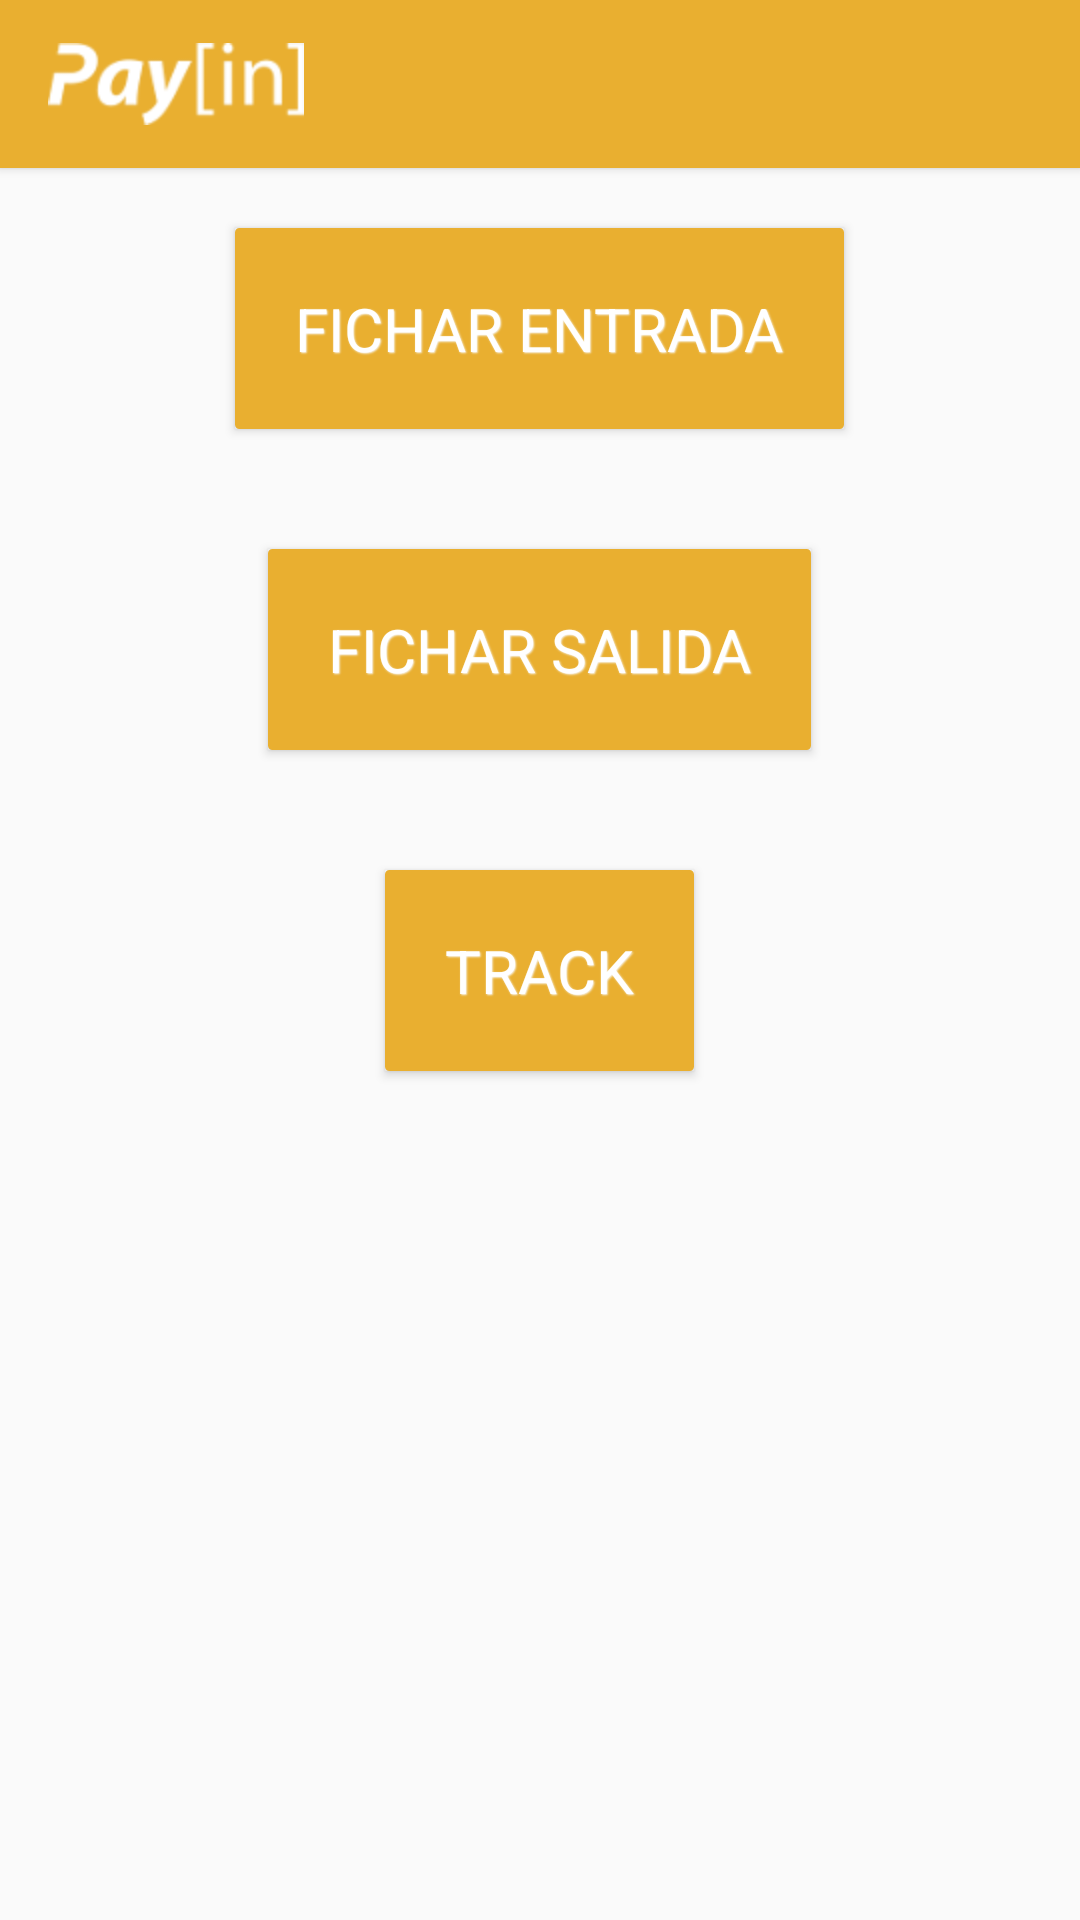

Reconstruct the res/layout file that produces this screen, plus the resources it refers to.
<!-- AndroidManifest.xml: application theme AppTheme -->
<!-- res/layout/presence_test.xml -->
<?xml version="1.0" encoding="utf-8"?>

<LinearLayout xmlns:android="http://schemas.android.com/apk/res/android"
    android:orientation="vertical" android:layout_width="match_parent"
    android:layout_height="match_parent">

    <include
        android:id="@+id/tool_bar"
        layout="@layout/tool_bar"
        android:layout_height="wrap_content"
        android:layout_width="match_parent" />

    <Button
        android:layout_width="wrap_content"
        android:layout_height="wrap_content"
        android:text="Fichar entrada"
        android:id="@+id/btnEnter"
        android:layout_gravity="center"
        android:textColor="#FFFFFF"
        style="@style/DefaultButtonText"
        android:background="@drawable/button_default_bg"
        android:layout_margin="20dp"
        android:padding="20dp" />

    <Button
        android:layout_width="wrap_content"
        android:layout_height="wrap_content"
        android:text="Fichar salida"
        android:id="@+id/btnExit"
        android:layout_gravity="center_horizontal"
        android:textColor="#FFFFFF"
        style="@style/DefaultButtonText"
        android:background="@drawable/button_default_bg"
        android:layout_margin="20dp"
        android:padding="20dp" />

    <Button
        android:layout_width="wrap_content"
        android:layout_height="wrap_content"
        android:text="Track"
        android:id="@+id/btnTrack"
        android:layout_gravity="center_horizontal"
        android:textColor="#FFFFFF"
        style="@style/DefaultButtonText"
        android:background="@drawable/button_default_bg"
        android:layout_margin="20dp"
        android:padding="20dp" />
</LinearLayout>
<!-- res/layout/tool_bar.xml (included above) -->
<?xml version="1.0" encoding="utf-8"?>

<android.support.v7.widget.Toolbar
    xmlns:android="http://schemas.android.com/apk/res/android"
    xmlns:app="http://schemas.android.com/apk/res-auto"

    xmlns:tools="http://schemas.android.com/tools"
    android:layout_height="56dp"
    android:layout_width="match_parent"
    android:background="@color/ColorPrimary"
    android:elevation="2dp"
    android:theme="@style/MyToolBarTheme"
    app:popupTheme="@style/ThemeOverlay.AppCompat.Light"
    tools:ignore="UnusedAttribute">

    <ImageView
        android:layout_width="match_parent"
        android:layout_height="wrap_content"
        android:src="@drawable/ic_logo_toolbar"
        android:scaleType="fitStart"
        android:contentDescription="@string/contentDescriptorLogo" />
</android.support.v7.widget.Toolbar>
<!-- resources referenced by this layout -->
<resources>
  <color name="ColorPrimary">#e9af30</color>
  <!-- drawable button_default_bg (drawable-hdpi) -->
  <?xml version="1.0" encoding="utf-8"?>
  
  <selector xmlns:android="http://schemas.android.com/apk/res/android">
      <item android:state_pressed="true">
          <shape>
              <solid android:color="#e9af30" />
              <stroke android:width="1dp" android:color="#e9af30" />
              <corners android:radius="1dp" />
          </shape>
      </item>
      <item>
          <shape>
              <gradient android:angle="270" android:endColor="#e9af30" android:startColor="#e9af30" />
              <stroke android:width="1dp" android:color="#e9af30" />
              <corners android:radius="1dp" />
          </shape>
      </item>
  </selector>
  <!-- drawable ic_logo_toolbar: png bitmap (drawable-hdpi, 4108 bytes) -->
  <string name="contentDescriptorLogo" translatable="false">Logo de Pay[in]</string>
  <style name="DefaultButtonText">
          <item name="android:layout_width">fill_parent</item>
          <item name="android:layout_height">wrap_content</item>
          <item name="android:textColor">#979797</item>
          <item name="android:gravity">center</item>
          <item name="android:layout_margin">3dp</item>
          <item name="android:textStyle">normal</item>
          <item name="android:textSize">20sp</item>
          <item name="android:shadowColor">#f9f9f9</item>
          <item name="android:shadowDx">1</item>
          <item name="android:shadowDy">1</item>
          <item name="android:shadowRadius">1</item>
      </style>
  <style name="MyToolBarTheme" parent="ThemeOverlay.AppCompat.Light">
          <item name="android:textColorSecondary">#ffffff</item>
      </style>
  <style name="AppTheme" parent="Theme.AppCompat.Light">
          
          <item name="windowActionBar">false</item>
          <item name="windowNoTitle">true</item>
      </style>
</resources>
